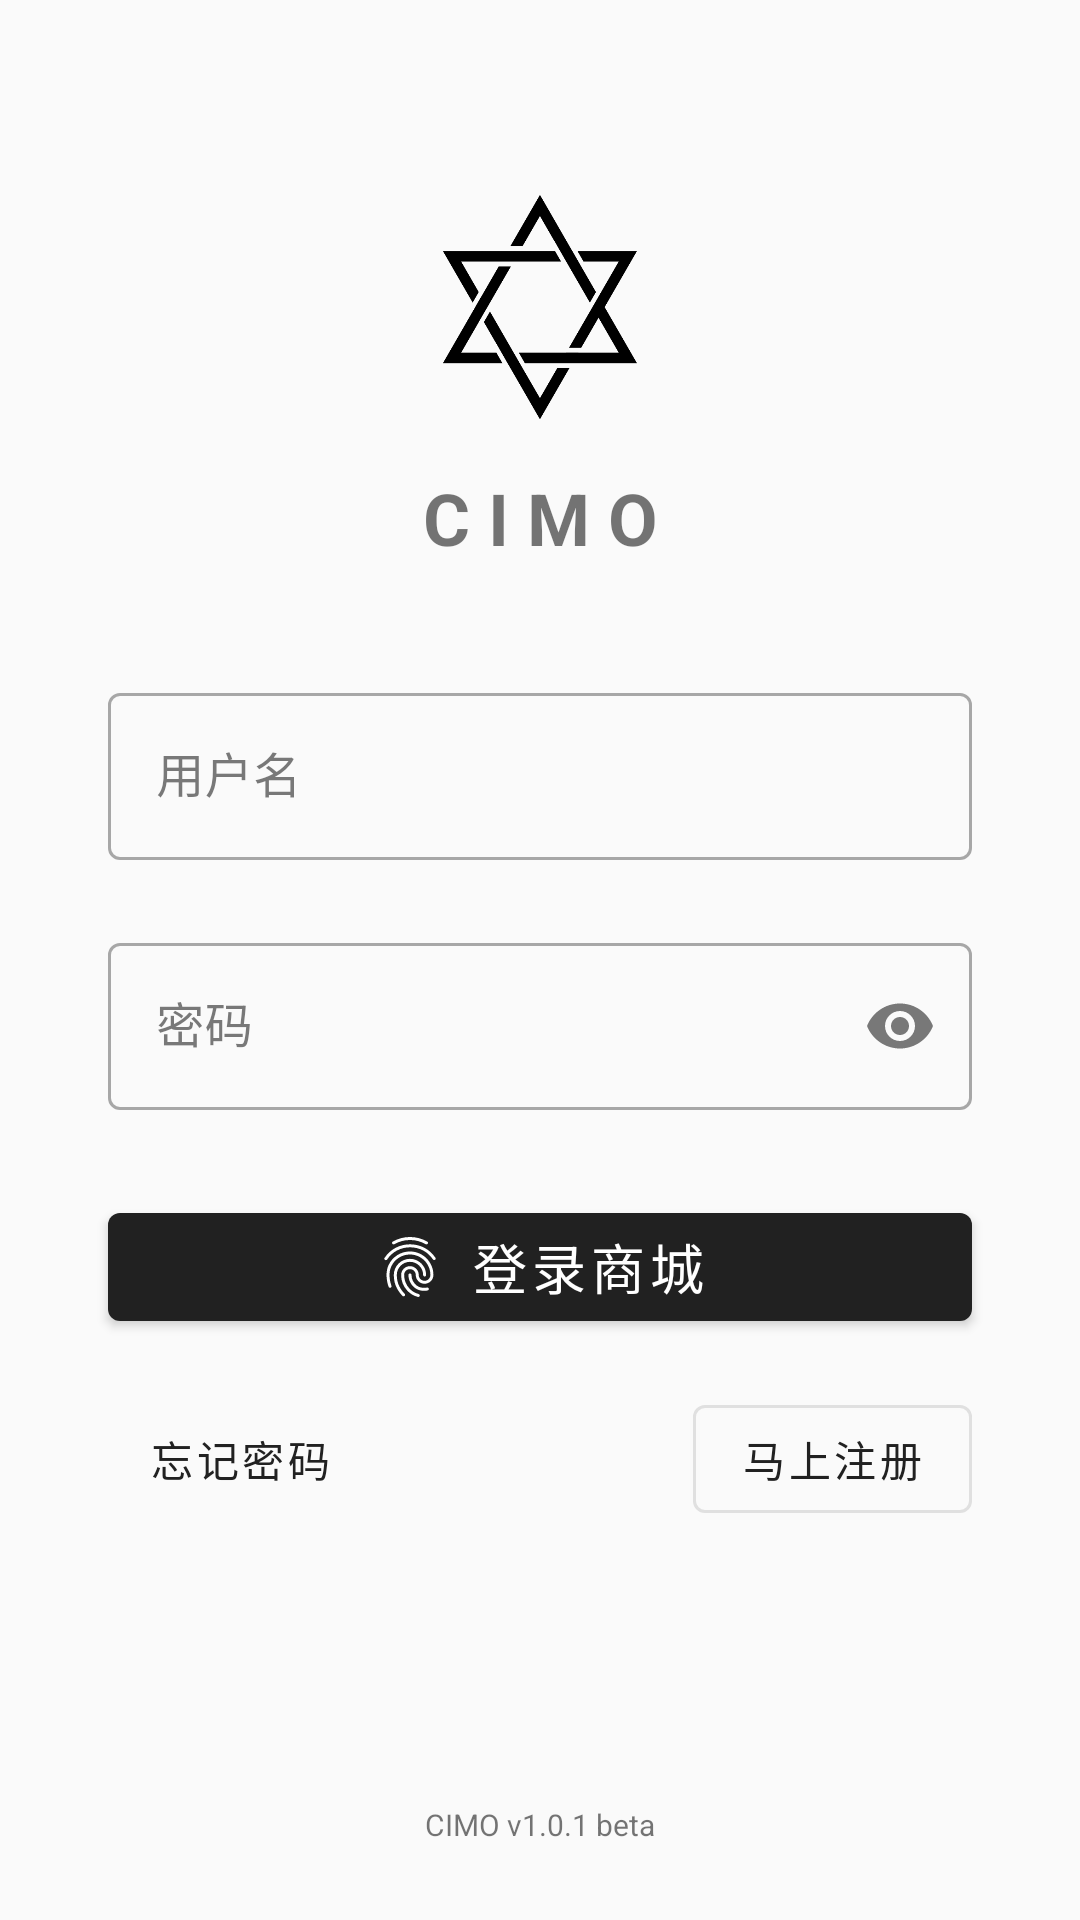

Layout XML and referenced resources for this Android screen:
<!-- AndroidManifest.xml: application theme AppTheme -->
<!-- res/layout/login_fragment.xml -->
<?xml version="1.0" encoding="utf-8"?>
<layout xmlns:android="http://schemas.android.com/apk/res/android"
    xmlns:app="http://schemas.android.com/apk/res-auto"
    xmlns:tools="http://schemas.android.com/tools">

    <data>

    </data>

    <androidx.constraintlayout.widget.ConstraintLayout
        android:layout_width="match_parent"
        android:layout_height="match_parent"
        tools:context=".ui.login.LoginFragment">


        <ImageView
            android:id="@+id/imageView"
            android:layout_width="wrap_content"
            android:layout_height="0dp"
            android:src="@drawable/cimowebshoplogo"
            app:layout_constraintBottom_toTopOf="@+id/guideline2"
            app:layout_constraintEnd_toStartOf="@+id/guideline3"
            app:layout_constraintStart_toStartOf="@+id/guideline3"
            app:layout_constraintTop_toTopOf="@+id/guideline"
            app:srcCompat="@drawable/cimowebshoplogo" />

        <androidx.constraintlayout.widget.Guideline
            android:id="@+id/guideline"
            android:layout_width="wrap_content"
            android:layout_height="wrap_content"
            android:orientation="horizontal"
            app:layout_constraintGuide_percent="0.1" />

        <androidx.constraintlayout.widget.Guideline
            android:id="@+id/guideline9"
            android:layout_width="wrap_content"
            android:layout_height="wrap_content"
            android:orientation="horizontal"
            app:layout_constraintGuide_percent="0.95" />

        <androidx.constraintlayout.widget.Guideline
            android:id="@+id/guideline2"
            android:layout_width="wrap_content"
            android:layout_height="wrap_content"
            android:orientation="horizontal"
            app:layout_constraintGuide_percent="0.22" />

        <androidx.constraintlayout.widget.Guideline
            android:id="@+id/guideline3"
            android:layout_width="wrap_content"
            android:layout_height="wrap_content"
            android:orientation="vertical"
            app:layout_constraintGuide_percent="0.5" />

        <com.google.android.material.textfield.TextInputLayout
            android:id="@+id/username"
            style="@style/Widget.MaterialComponents.TextInputLayout.OutlinedBox"
            android:layout_width="0dp"
            android:layout_height="wrap_content"
            app:endIconMode="clear_text"
            app:suffixText="\@qq.com"
            app:layout_constraintBottom_toTopOf="@+id/guideline6"
            app:layout_constraintEnd_toStartOf="@+id/guideline5"
            app:layout_constraintStart_toStartOf="@+id/guideline4"
            app:layout_constraintTop_toTopOf="@+id/guideline6">

            <com.google.android.material.textfield.TextInputEditText
                android:id="@+id/usernameEdit"
                android:layout_width="match_parent"
                android:layout_height="wrap_content"
                android:hint="用户名" />
        </com.google.android.material.textfield.TextInputLayout>

        <androidx.constraintlayout.widget.Guideline
            android:id="@+id/guideline4"
            android:layout_width="wrap_content"
            android:layout_height="wrap_content"
            android:orientation="vertical"
            app:layout_constraintGuide_percent="0.1" />

        <androidx.constraintlayout.widget.Guideline
            android:id="@+id/guideline5"
            android:layout_width="wrap_content"
            android:layout_height="wrap_content"
            android:orientation="vertical"
            app:layout_constraintGuide_percent="0.9" />

        <com.google.android.material.textfield.TextInputLayout
            android:id="@+id/password"
            style="@style/Widget.MaterialComponents.TextInputLayout.OutlinedBox"
            android:layout_width="0dp"
            android:layout_height="wrap_content"
            app:endIconMode="password_toggle"
            app:layout_constraintBottom_toTopOf="@+id/guideline7"
            app:layout_constraintEnd_toStartOf="@+id/guideline5"
            app:layout_constraintStart_toStartOf="@+id/guideline4"
            app:layout_constraintTop_toTopOf="@+id/guideline7">

            <com.google.android.material.textfield.TextInputEditText
                android:id="@+id/passwordEdit"
                android:layout_width="match_parent"
                android:layout_height="wrap_content"
                android:hint="密码"
                android:inputType="textPassword" />
        </com.google.android.material.textfield.TextInputLayout>

        <androidx.constraintlayout.widget.Guideline
            android:id="@+id/guideline6"
            android:layout_width="wrap_content"
            android:layout_height="wrap_content"
            android:orientation="horizontal"
            app:layout_constraintGuide_percent="0.4" />

        <com.google.android.material.button.MaterialButton
            android:id="@+id/loginbtn"
            android:layout_width="0dp"
            android:layout_height="wrap_content"
            android:text="登录商城"
            android:textSize="18sp"
            app:icon="?android:attr/fingerprintAuthDrawable"
            app:iconGravity="textStart"
            app:layout_constraintBottom_toTopOf="@+id/guideline8"
            app:layout_constraintEnd_toStartOf="@+id/guideline5"
            app:layout_constraintStart_toStartOf="@+id/guideline4"
            app:layout_constraintTop_toTopOf="@+id/guideline8">

        </com.google.android.material.button.MaterialButton>

        <com.google.android.material.button.MaterialButton
            style="@style/Widget.MaterialComponents.Button.TextButton"
            android:layout_width="wrap_content"
            android:layout_height="wrap_content"
            android:text="忘记密码"
            app:layout_constraintBottom_toTopOf="@+id/guideline10"
            app:layout_constraintEnd_toStartOf="@+id/guideline3"
            app:layout_constraintHorizontal_bias="0.0"
            app:layout_constraintStart_toStartOf="@+id/guideline4"
            app:layout_constraintTop_toTopOf="@+id/guideline10">

        </com.google.android.material.button.MaterialButton>

        <com.google.android.material.button.MaterialButton
            android:id="@+id/register"
            style="@style/Widget.MaterialComponents.Button.OutlinedButton"
            android:layout_width="wrap_content"
            android:layout_height="wrap_content"
            android:text="马上注册"
            app:layout_constraintBottom_toTopOf="@+id/guideline10"
            app:layout_constraintEnd_toStartOf="@+id/guideline5"
            app:layout_constraintHorizontal_bias="1.0"
            app:layout_constraintStart_toStartOf="@+id/guideline3"
            app:layout_constraintTop_toTopOf="@+id/guideline10"
            app:layout_constraintVertical_bias="0.56">

        </com.google.android.material.button.MaterialButton>

        <androidx.constraintlayout.widget.Guideline
            android:id="@+id/guideline7"
            android:layout_width="wrap_content"
            android:layout_height="wrap_content"
            android:orientation="horizontal"
            app:layout_constraintGuide_percent="0.53" />

        <androidx.constraintlayout.widget.Guideline
            android:id="@+id/guideline8"
            android:layout_width="wrap_content"
            android:layout_height="wrap_content"
            android:orientation="horizontal"
            app:layout_constraintGuide_percent="0.66" />

        <TextView
            android:id="@+id/textView"
            android:layout_width="wrap_content"
            android:layout_height="wrap_content"
            android:text="CIMO v1.0.1 beta"
            android:textSize="10sp"
            app:layout_constraintBottom_toTopOf="@+id/guideline9"
            app:layout_constraintEnd_toStartOf="@+id/guideline5"
            app:layout_constraintStart_toStartOf="@+id/guideline4"
            app:layout_constraintTop_toTopOf="@+id/guideline9" />

        <TextView
            android:id="@+id/textView2"
            android:layout_width="wrap_content"
            android:layout_height="wrap_content"
            android:text="C I M O"
            android:textSize="24sp"
            android:textStyle="bold"
            app:layout_constraintBottom_toTopOf="@+id/username"
            app:layout_constraintEnd_toStartOf="@+id/guideline5"
            app:layout_constraintStart_toStartOf="@+id/guideline4"
            app:layout_constraintTop_toTopOf="@+id/guideline2"
            app:layout_constraintVertical_bias="0.3" />

        <androidx.constraintlayout.widget.Guideline
            android:id="@+id/guideline10"
            android:layout_width="wrap_content"
            android:layout_height="wrap_content"
            android:orientation="horizontal"
            app:layout_constraintGuide_percent="0.76" />

    </androidx.constraintlayout.widget.ConstraintLayout>
</layout>
<!-- resources referenced by this layout -->
<resources>
  <!-- drawable cimowebshoplogo: png bitmap (drawable-v24, 12697 bytes) -->
  <style name="AppTheme" parent="Theme.MaterialComponents.Light.NoActionBar">
  
      
  
          <item name="colorPrimaryDark">@color/colorPrimaryDark</item>
          <item name="colorAccent">@color/colorAccent</item>
          <item name="colorPrimary">#212121</item>
          <item name="android:textColorPrimary">#FFFFFF</item>
          <item name="colorPrimaryVariant">#000000</item>
          <item name="colorOnPrimary">#FFFFFF</item>
          <item name="colorSecondary">#2962FF</item>
          <item name="colorSecondaryVariant">#0039CB</item>
          <item name="colorOnSecondary">#FFFFFF</item>
          <item name="colorError">#F44336</item>
          <item name="colorOnError">#FFFFFF</item>
          <item name="colorSurface">#FFFFFF</item>
          <item name="colorOnSurface">#212121</item>
          <item name="android:colorBackground">@color/background</item>
          <item name="colorOnBackground">#212121</item>
  
      </style>
  <color name="colorPrimaryDark">#3700B3</color>
  <color name="colorAccent">#03DAC5</color>
  <color name="background">#FAFAFA</color>
</resources>
